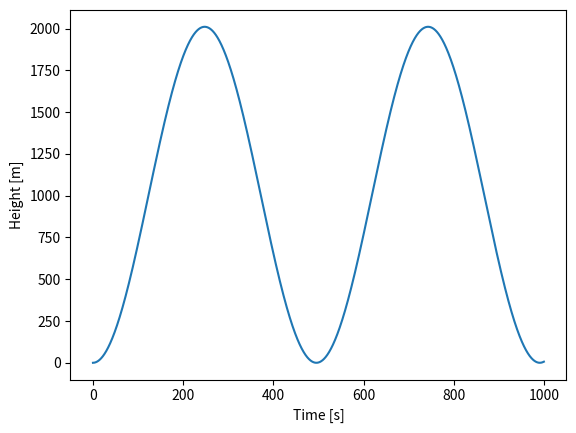
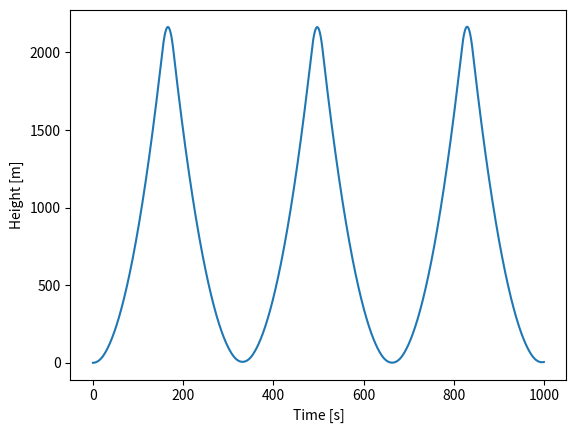

These figures' Python source, in order:
import numpy as np
import matplotlib.pyplot as plt

# Constants
theta_at_0 = 300
g = 9.81

def get_theta_z(z, theta_at_0=300, simple=True):
    if simple:
        lapse = 0.005
    else:
        if z<=50:
            lapse = -0.04
        elif z<2000:
            lapse = 0
        elif z<=2250:
            lapse = 0.04
        else:
            lapse = 0.005

    theta_0 = theta_at_0 + lapse * z

    return theta_0

def compute(t_tot, dt=0.1, w_0=0, theta_star=305, s=True):
    t = np.arange(0, t_tot, dt)
    w = np.zeros(len(t))
    z = np.zeros(len(t))

    w[0] = w_0

    for i in range(len(t)-1):
        w[i+1] = w[i] + g * (theta_star/get_theta_z(z[i], simple=s) - 1) * dt

        z[i+1] = z[i] + w[i+1] * dt

    return t, z, w

t, z, w = compute(1000)
t_, z_, w_ = compute(1000, s=False)

plt.figure(1)
plt.plot(t, z)
plt.xlabel("Time [s]")
plt.ylabel("Height [m]")

plt.figure(2)
plt.plot(t_, z_)
plt.xlabel("Time [s]")
plt.ylabel("Height [m]")

plt.show()
